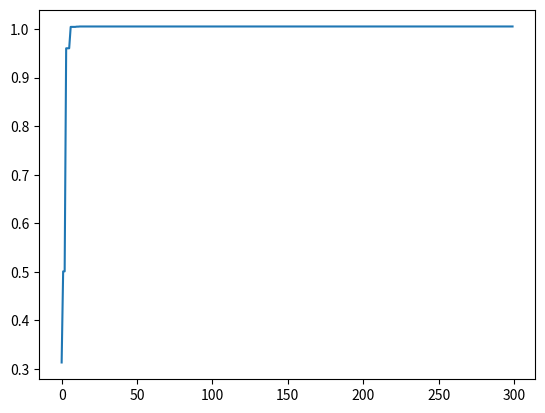

The matplotlib source for this figure:
# -*- coding:utf-8 -*-
import numpy as np
import matplotlib.pyplot as plt
import math

def getweight():
    # 惯性权重
    weight = 1
    return weight

def getlearningrate():
    # 分别是粒子的个体和社会的学习因子，也称为加速常数
    lr = (0.49445,1.49445)
    return lr

def getmaxgen():
    # 最大迭代次数
    maxgen = 300
    return maxgen

def getsizepop():
    # 种群规模
    sizepop = 50
    return sizepop

def getrangepop():
    # 粒子的位置的范围限制,x、y方向的限制相同
    rangepop = (-2*math.pi , 2*math.pi)
    #rangepop = (-2,2)
    return rangepop

def getrangespeed():
    # 粒子的速度范围限制
    rangespeed = (-0.5,0.5)
    return rangespeed

def func(x):
    # x输入粒子位置
    # y 粒子适应度值
    if (x[0]==0)&(x[1]==0):
        y = np.exp((np.cos(2*np.pi*x[0])+np.cos(2*np.pi*x[1]))/2)-2.71289
    else:
        y = np.sin(np.sqrt(x[0]**2+x[1]**2))/np.sqrt(x[0]**2+x[1]**2)+np.exp((np.cos(2*np.pi*x[0])+np.cos(2*np.pi*x[1]))/2)-2.71289
    return y

def initpopvfit(sizepop):
    pop = np.zeros((sizepop,2))
    v = np.zeros((sizepop,2))
    fitness = np.zeros(sizepop)

    for i in range(sizepop):
        pop[i] = [(np.random.rand()-0.5)*rangepop[0]*2,(np.random.rand()-0.5)*rangepop[1]*2]
        v[i] = [(np.random.rand()-0.5)*rangepop[0]*2,(np.random.rand()-0.5)*rangepop[1]*2]
        fitness[i] = func(pop[i])
    return pop,v,fitness

def getinitbest(fitness,pop):
    # 群体最优的粒子位置及其适应度值
    gbestpop,gbestfitness = pop[fitness.argmax()].copy(),fitness.max()
    #个体最优的粒子位置及其适应度值,使用copy()使得对pop的改变不影响pbestpop，pbestfitness类似
    pbestpop,pbestfitness = pop.copy(),fitness.copy()

    return gbestpop,gbestfitness,pbestpop,pbestfitness

w = getweight()
lr = getlearningrate()
maxgen = getmaxgen()
sizepop = getsizepop()
rangepop = getrangepop()
rangespeed = getrangespeed()

pop,v,fitness = initpopvfit(sizepop)
gbestpop,gbestfitness,pbestpop,pbestfitness = getinitbest(fitness,pop)

result = np.zeros(maxgen)
for i in range(maxgen):
        t=0.5
        #速度更新
        for j in range(sizepop):
            v[j] += lr[0]*np.random.rand()*(pbestpop[j]-pop[j])+lr[1]*np.random.rand()*(gbestpop-pop[j])
        v[v<rangespeed[0]] = rangespeed[0]
        v[v>rangespeed[1]] = rangespeed[1]

        #粒子位置更新
        for j in range(sizepop):
            #pop[j] += 0.5*v[j]
            pop[j] = t*(0.5*v[j])+(1-t)*pop[j]
        pop[pop<rangepop[0]] = rangepop[0]
        pop[pop>rangepop[1]] = rangepop[1]

        #适应度更新
        for j in range(sizepop):
            fitness[j] = func(pop[j])

        for j in range(sizepop):
            if fitness[j] > pbestfitness[j]:
                pbestfitness[j] = fitness[j]
                pbestpop[j] = pop[j].copy()

        if pbestfitness.max() > gbestfitness :
            gbestfitness = pbestfitness.max()
            gbestpop = pop[pbestfitness.argmax()].copy()

        result[i] = gbestfitness


plt.plot(result)
plt.show()
print(result)